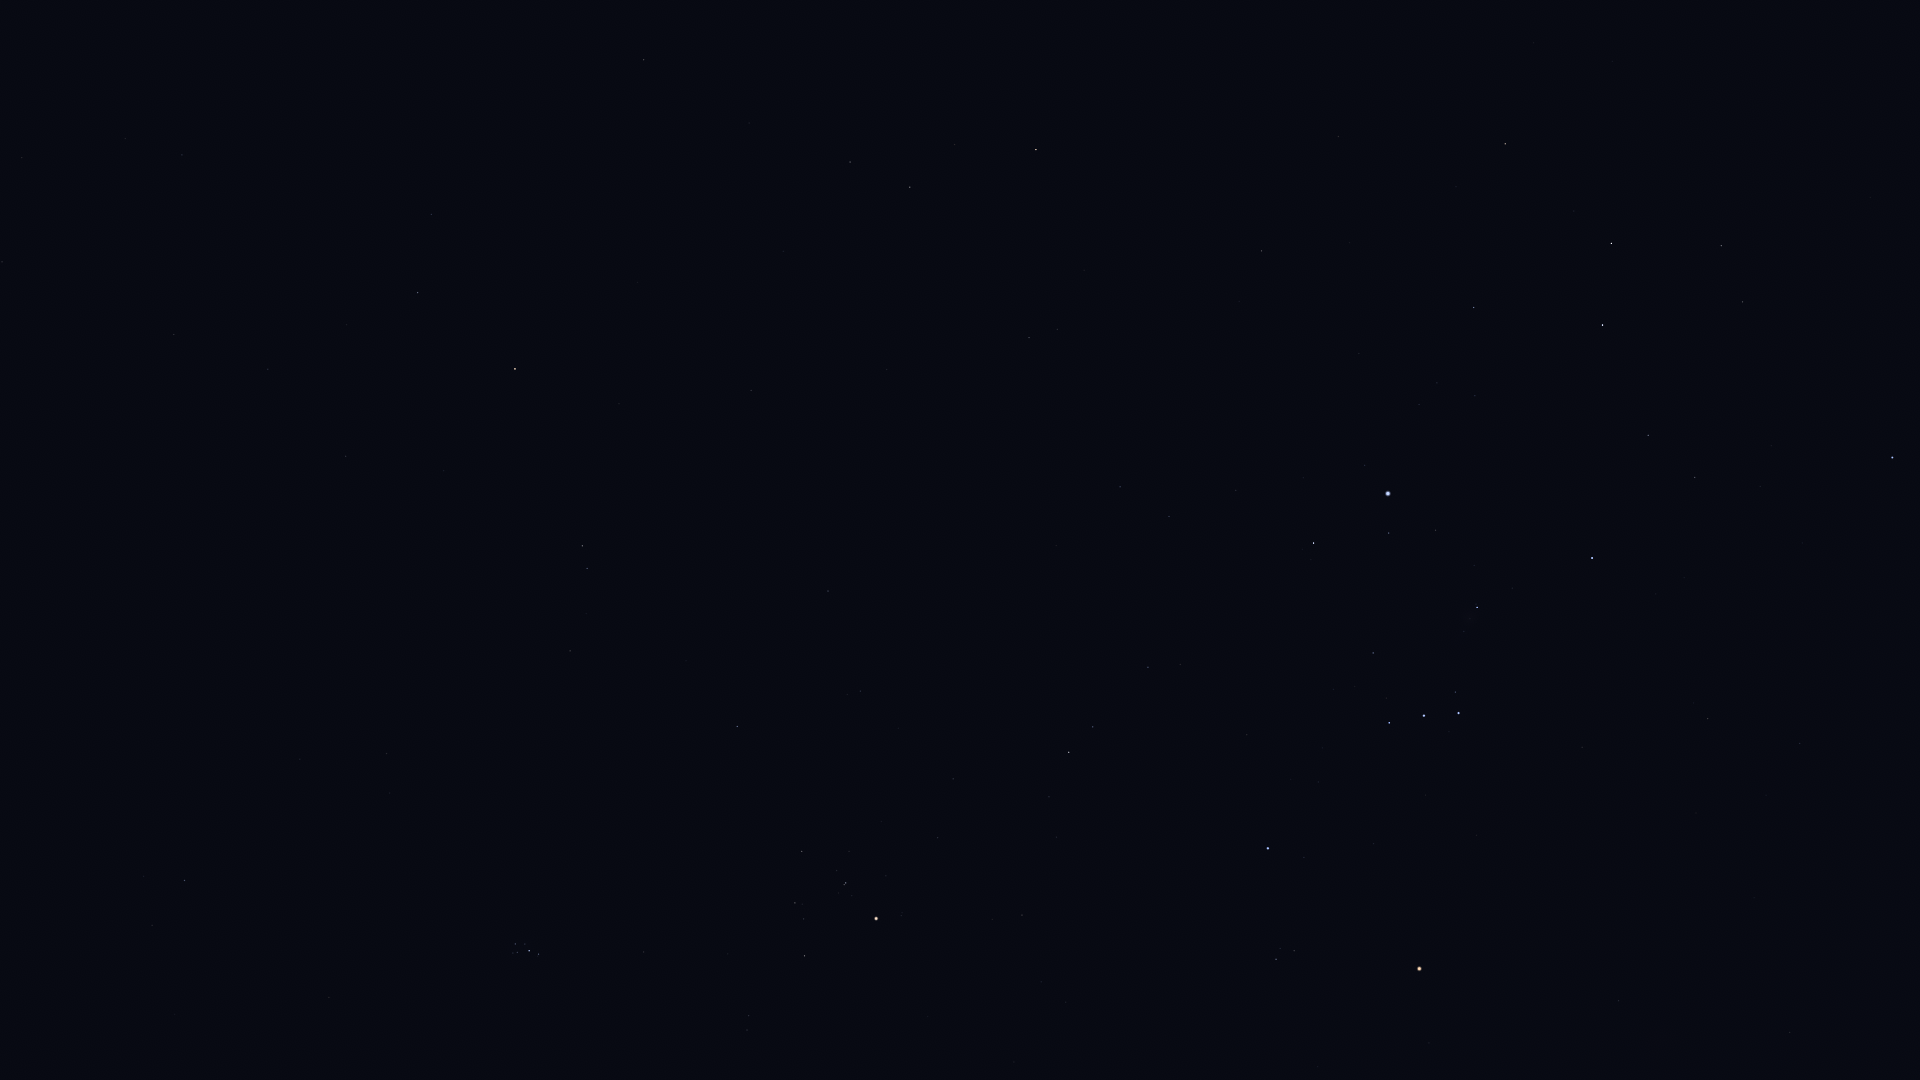

The table this chart was drawn from, first rows:
Star_ID, Name, X, Y
7884, HIP 7884, 22, 158
8198, Torcular, 2, 262
8833, HIP 8833, 125, 138
9487, Alrescha, 182, 155
10826, Mira, 357, 74
12093, HIP 12093, 346, 325
12706, Kaffaljidhma, 418, 293
13061, Lilii Borea, 152, 925
13209, Bharani, 184, 880
13701, Azha, 644, 60
14135, Menkar, 515, 369
14838, Botein, 386, 753
15197, Zibal, 749, 123
15900, HIP 15900, 582, 546
16537, Ran, 850, 162
17378, Rana, 910, 187
17489, Celaeno, 513, 948
17499, Electra, 515, 944
17531, Taygeta, 513, 953
17573, Maia, 517, 952
17579, Asterope, 515, 957
17608, Merope, 525, 944
17702, Alcyone, 529, 951
17851, Pleione, 538, 956
18543, Zaurak, 1036, 150
18724, HIP 18724, 737, 726
19587, Beid, 1029, 338
19849, Keid, 1057, 329
20205, Prima Hyadum, 802, 851
20455, Secunda Hyadum, 795, 903
20648, HIP 20648, 803, 919
20889, Ain, 804, 956
20894, Chamukuy, 846, 883
21109, Hoggar, 998, 645
21421, Aldebaran, 876, 918
21444, HIP 21444, 1120, 487
21594, Sceptrum, 1261, 251
22109, HIP 22109, 1169, 516
22449, Tabit, 1069, 752
22491, Mouhoun, 1447, 56
22701, HIP 22701, 1236, 490
22730, HIP 22730, 1142, 666
23685, HIP 23685, 1505, 144
23875, Cursa, 1313, 543
24244, HIP 24244, 1419, 404
24305, HIP 24305, 1474, 307
24327, HIP 24327, 1437, 383
24436, Rigel, 1388, 493
24845, HIP 24845, 1475, 396
24873, HIP 24873, 1467, 416
25336, Bellatrix, 1268, 848
25606, Nihal, 1611, 243
25930, Mintaka, 1389, 723
25985, Arneb, 1602, 325
26207, Meissa, 1276, 959
26241, Hatysa, 1477, 607
26311, Alnilam, 1424, 716
26727, Alnitak, 1458, 713
27288, HIP 27288, 1648, 435
27366, Saiph, 1592, 558
... 8 more rows
